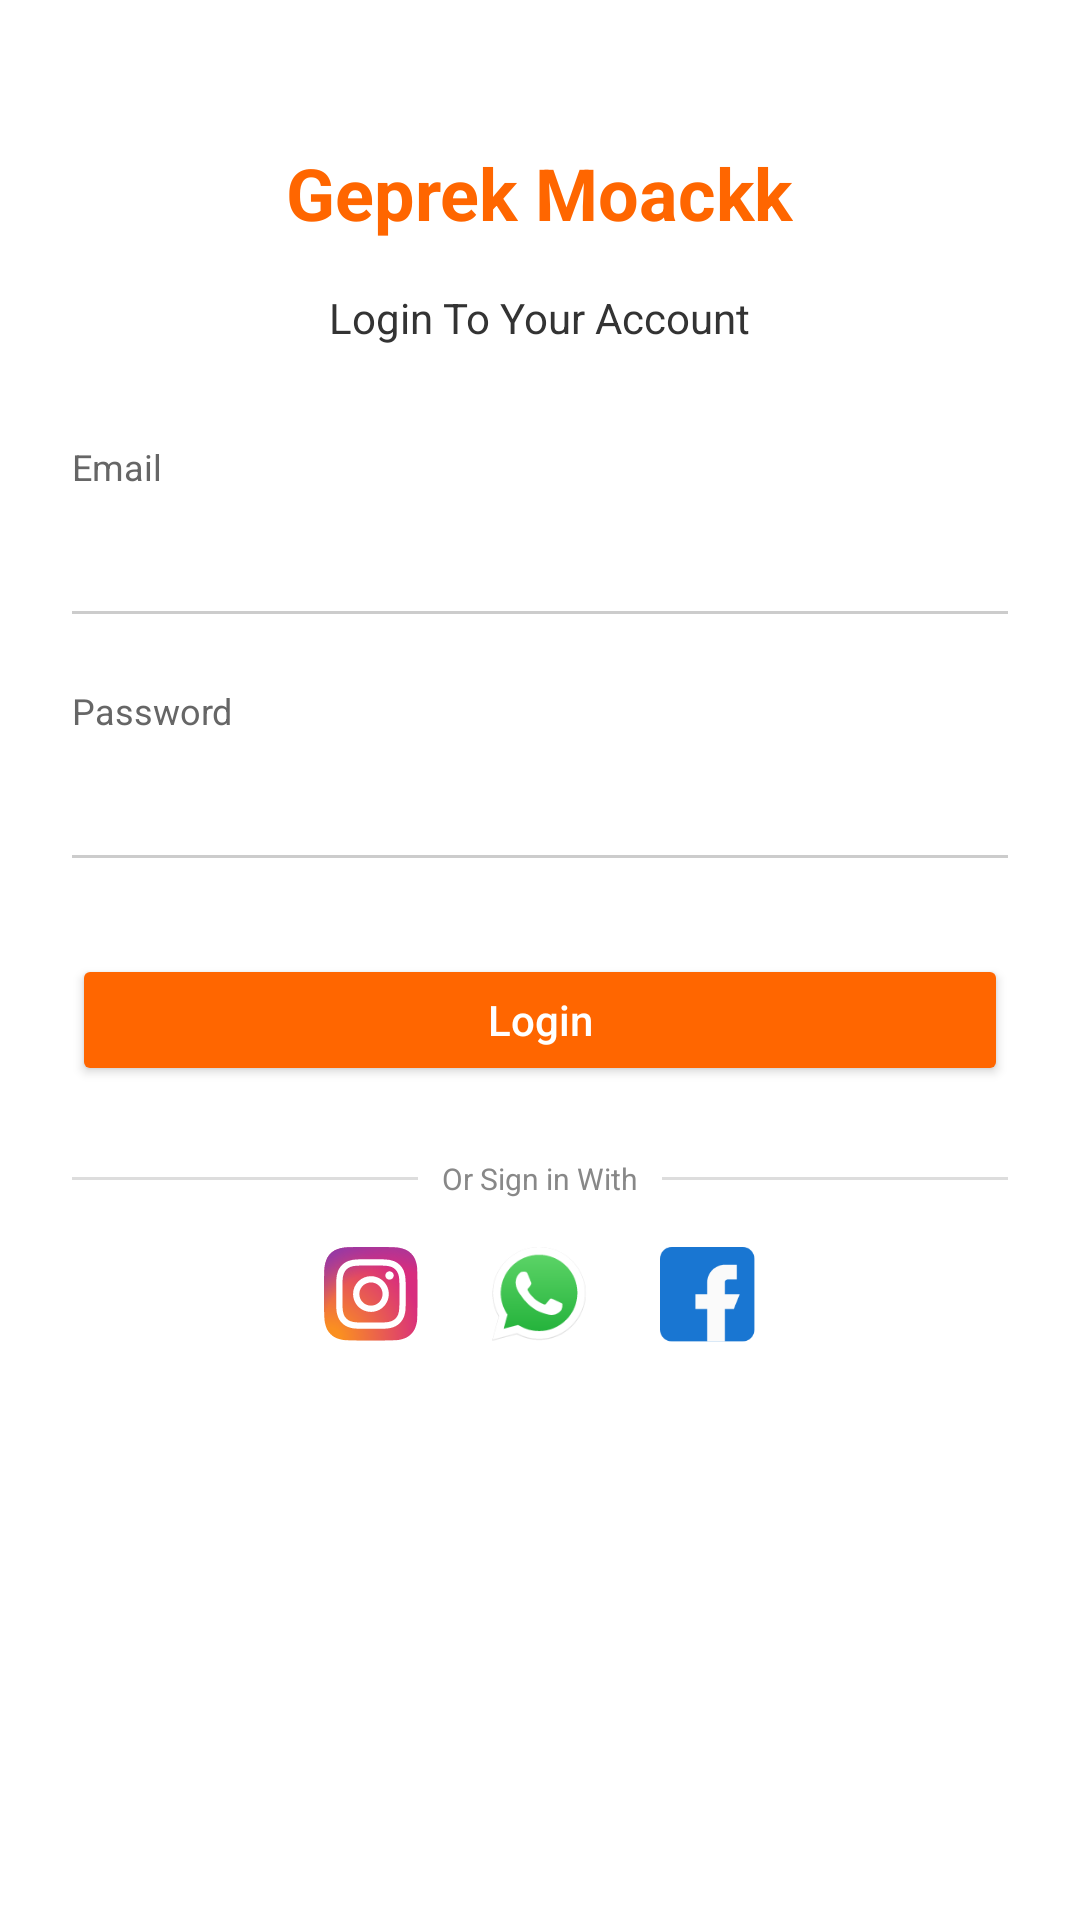

Here is an Android app screen rendered from its layout file. Give the layout XML and the strings, colors and styles it references.
<!-- AndroidManifest.xml: application theme Theme.AplikasiAyamGeprek -->
<!-- res/layout/activity_login.xml -->
<?xml version="1.0" encoding="utf-8"?>
<ScrollView xmlns:android="http://schemas.android.com/apk/res/android"
    xmlns:app="http://schemas.android.com/apk/res-auto"
    android:id="@+id/main"
    android:layout_width="match_parent"
    android:layout_height="match_parent"
    android:background="#FFFFFF">

    <LinearLayout
        android:layout_width="match_parent"
        android:layout_height="wrap_content"
        android:orientation="vertical"
        android:padding="24dp"
        android:gravity="center_horizontal">

        
        <TextView
            android:id="@+id/tvAppName"
            android:layout_width="wrap_content"
            android:layout_height="wrap_content"
            android:text="Geprek Moackk"
            android:textSize="24sp"
            android:textStyle="bold"
            android:textColor="#FF6600"
            android:layout_marginTop="24dp" />

        








        
        <TextView
            android:id="@+id/tvSubtitle"
            android:layout_width="wrap_content"
            android:layout_height="wrap_content"
            android:layout_marginTop="16dp"
            android:text="Login To Your Account"
            android:textSize="14sp"
            android:textColor="#333333" />

        
        <TextView
            android:id="@+id/tvEmailLabel"
            android:layout_width="match_parent"
            android:layout_height="wrap_content"
            android:layout_marginTop="32dp"
            android:text="Email"
            android:textSize="12sp"
            android:textColor="#666666" />

        <EditText
            android:id="@+id/etEmail"
            android:layout_width="match_parent"
            android:layout_height="40dp"
            android:background="@android:color/transparent"
            android:inputType="textEmailAddress"
            android:paddingBottom="4dp"
            android:textSize="14sp" />

        
        <View
            android:layout_width="match_parent"
            android:layout_height="1dp"
            android:background="#CCCCCC" />

        
        <TextView
            android:id="@+id/tvPasswordLabel"
            android:layout_width="match_parent"
            android:layout_height="wrap_content"
            android:layout_marginTop="24dp"
            android:text="Password"
            android:textSize="12sp"
            android:textColor="#666666" />

        <EditText
            android:id="@+id/etPassword"
            android:layout_width="match_parent"
            android:layout_height="40dp"
            android:background="@android:color/transparent"
            android:inputType="textPassword"
            android:paddingBottom="4dp"
            android:textSize="14sp" />

        
        <View
            android:layout_width="match_parent"
            android:layout_height="1dp"
            android:background="#CCCCCC" />

        
        <Button
            android:id="@+id/btnLogin"
            android:layout_width="match_parent"
            android:layout_height="44dp"
            android:layout_marginTop="32dp"
            android:text="Login"
            android:textAllCaps="false"
            android:textColor="#FFFFFF"
            android:backgroundTint="#FF6600" />

        
        <LinearLayout
            android:layout_width="match_parent"
            android:layout_height="wrap_content"
            android:orientation="horizontal"
            android:gravity="center_vertical"
            android:layout_marginTop="24dp">

            <View
                android:layout_width="0dp"
                android:layout_height="1dp"
                android:layout_weight="1"
                android:background="#DDDDDD" />

            <TextView
                android:id="@+id/tvOrSignInWith"
                android:layout_width="wrap_content"
                android:layout_height="wrap_content"
                android:layout_marginHorizontal="8dp"
                android:text="Or Sign in With"
                android:textSize="10sp"
                android:textColor="#888888" />

            <View
                android:layout_width="0dp"
                android:layout_height="1dp"
                android:layout_weight="1"
                android:background="#DDDDDD" />
        </LinearLayout>

        
        <LinearLayout
            android:layout_width="wrap_content"
            android:layout_height="wrap_content"
            android:orientation="horizontal"
            android:gravity="center"
            android:layout_marginTop="16dp">

            <ImageView
                android:id="@+id/ivInstagram"
                android:layout_width="32dp"
                android:layout_height="32dp"
                android:src="@drawable/ic_instagram"
                android:contentDescription="Instagram" />

            <ImageView
                android:id="@+id/ivWhatsapp"
                android:layout_width="32dp"
                android:layout_height="32dp"
                android:layout_marginStart="24dp"
                android:src="@drawable/ic_whatsapp"
                android:contentDescription="WhatsApp" />

            <ImageView
                android:id="@+id/ivFacebook"
                android:layout_width="32dp"
                android:layout_height="32dp"
                android:layout_marginStart="24dp"
                android:src="@drawable/ic_facebook"
                android:contentDescription="Facebook" />
        </LinearLayout>

    </LinearLayout>

</ScrollView>
<!-- resources referenced by this layout -->
<resources>
  <!-- drawable ic_facebook (drawable) -->
  <vector xmlns:android="http://schemas.android.com/apk/res/android"
      android:width="30dp"
      android:height="30dp"
      android:viewportWidth="30"
      android:viewportHeight="30">
    <group>
      <clip-path
          android:pathData="M0,0h29.51v29.51h-29.51z"/>
      <path
          android:pathData="M25.821,0H3.689C1.654,0 0,1.654 0,3.689V25.821C0,27.856 1.654,29.51 3.689,29.51H25.821C27.856,29.51 29.51,27.856 29.51,25.821V3.689C29.51,1.654 27.856,0 25.821,0Z"
          android:fillColor="#1976D2"/>
      <path
          android:pathData="M24.899,14.755H20.288V11.066C20.288,10.048 21.114,10.144 22.132,10.144H23.977V5.533H20.288C18.821,5.533 17.413,6.116 16.376,7.154C15.338,8.191 14.755,9.599 14.755,11.066V14.755H11.066V19.366H14.755V29.51H20.288V19.366H23.055L24.899,14.755Z"
          android:fillColor="#FAFAFA"
          android:fillType="evenOdd"/>
    </group>
  </vector>
  <!-- drawable ic_geprek_logo (drawable) -->
  <vector xmlns:android="http://schemas.android.com/apk/res/android"
      android:width="1143.4dp"
      android:height="1445.4dp"
      android:viewportWidth="1143.4"
      android:viewportHeight="1445.4">
    <path
        android:pathData="M5.7,834.8s-51,-232.8 153,-287.4c0,0 172.4,14.4 292.5,134.5 0,0 -224,-13.3 -340.9,59.6 0,0 28.1,-63.8 83.9,-83.9 0,0 -124,16.1 -188.5,177.3Z"
        android:fillColor="#ff5722"/>
    <path
        android:pathData="M322.3,22.2s-8.9,93.1 -8.9,183.9c0,0 146.2,-190.6 350.1,-206.1v132.9s225.1,2.3 272.5,214.9c-230.1,-148.4 -454.4,-41.7 -454.4,-41.7 169.4,0 255,101.5 255,101.5s-212.7,-92 -456.4,48.7C-6.4,621.9 -3.2,123.7 322.3,22.2Z"
        android:fillColor="#ff5722"/>
    <path
        android:pathData="M1143.4,863.1l-171.9,-33.7s87.6,256.1 -33.7,508.9c0,0 7,-524 -414.5,-636.9 0,0 106,-25.2 219.2,-21.2 0,0 -177.8,-133.4 -422.4,-147.5C643.1,361.1 1086.6,502.6 1143.4,863.1Z"
        android:fillColor="#ff5722"/>
    <path
        android:pathData="M543.1,1077.8s20.2,177.6 -178.7,352.6c647.2,144.8 466.8,-815.8 -115.2,-657.2 104,76.8 114.6,302 53.8,436.9 0,0 175,-19.3 240.2,-132.3Z"
        android:fillColor="#ff5722"/>
    <path
        android:pathData="M395.4,820s270.6,54.2 270.6,376.2C697.8,1022.7 611.6,845.9 395.4,820Z"
        android:fillColor="#ff5722"/>
    <path
        android:pathData="M714.2,731.4s247.5,69.4 244.6,462.4c30.7,-211.4 -46.7,-428.2 -244.6,-462.4Z"
        android:fillColor="#ff5722"/>
    <path
        android:pathData="M642.3,518.5s199.6,-38.3 336.4,240.8C925.7,598.8 794.4,472.8 642.3,518.5Z"
        android:fillColor="#ff5722"/>
  </vector>
  <!-- drawable ic_instagram: vector/xml drawable (drawable, 6305 chars, omitted) -->
  <!-- drawable ic_whatsapp: vector/xml drawable (drawable, 3406 chars, omitted) -->
  <string name="app_name">AplikasiAyamGeprek</string>
  <style name="Theme.AplikasiAyamGeprek" parent="Base.Theme.AplikasiAyamGeprek" />
  <style name="Base.Theme.AplikasiAyamGeprek" parent="Theme.Material3.DayNight.NoActionBar">
          
          
      </style>
</resources>
